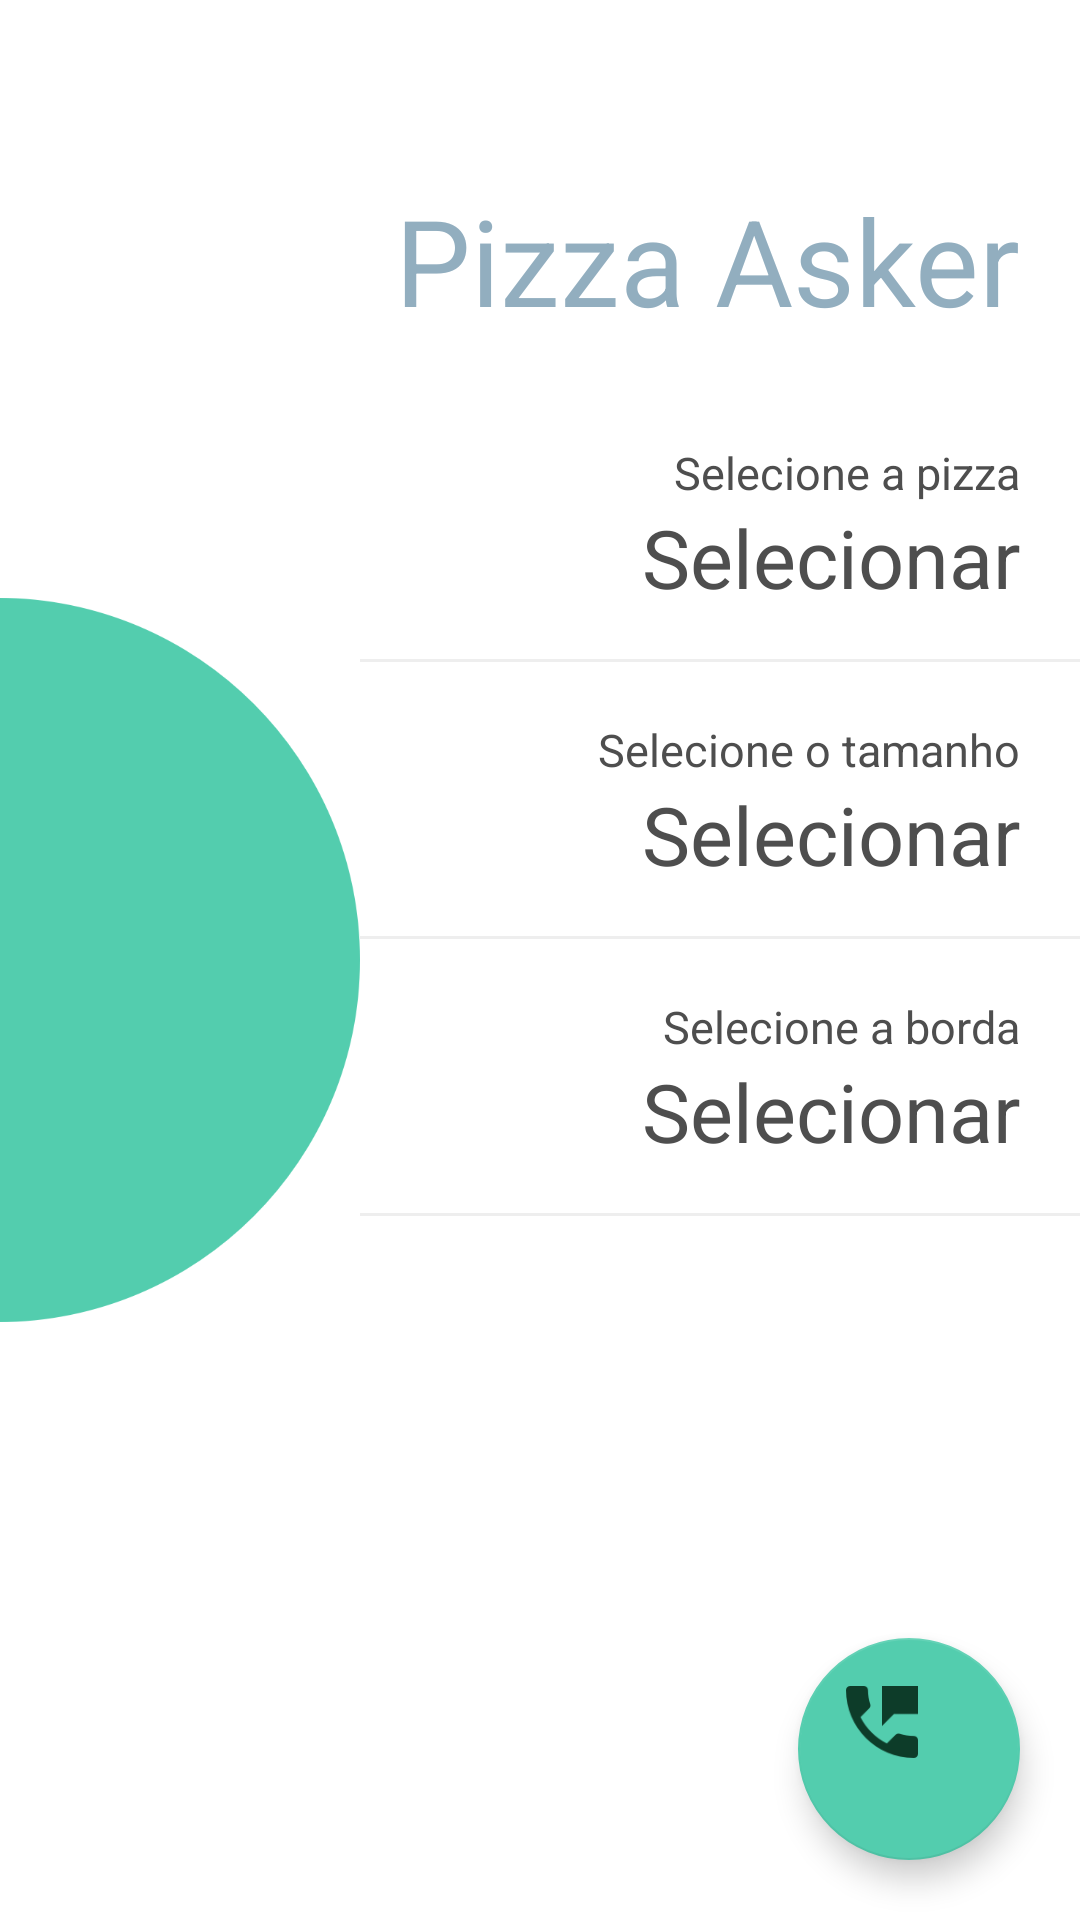

This screen was rendered from an Android layout file. Write that file and the resources it references.
<!-- AndroidManifest.xml: application theme AppTheme -->
<!-- res/layout/content_home.xml -->
<FrameLayout xmlns:android="http://schemas.android.com/apk/res/android"
    android:layout_width="match_parent"
    android:layout_height="match_parent"
    android:background="#FFFFFF"
    xmlns:app="http://schemas.android.com/apk/res-auto"
    xmlns:tools="http://schemas.android.com/tools">

    <include layout="@layout/toolbar_home"/>

    <LinearLayout
        android:layout_width="match_parent"
        android:layout_height="match_parent"
        android:orientation="horizontal"
        android:weightSum="3"
        android:baselineAligned="false">

        <ImageView
            android:layout_gravity="start|center_vertical"
            android:layout_width="0dp"
            android:layout_height="330dp"
            android:src="@drawable/home_circle"
            android:layout_weight="1"
            android:contentDescription="@string/circle" />

        <LinearLayout
            android:layout_width="0dp"
            android:layout_height="match_parent"
            android:orientation="vertical"
            android:gravity="end"
            android:layout_marginTop="60dp"
            android:layout_weight="2">

            <TextView
                android:id="@+id/txt_logo"
                android:layout_width="wrap_content"
                android:layout_height="wrap_content"
                android:text="@string/app_title"
                android:textSize="40sp"
                android:textColor="@color/gray"
                android:layout_marginRight="20dp"
                android:layout_marginEnd="20dp" />

            <TextView
                android:layout_width="wrap_content"
                android:layout_height="wrap_content"
                android:text="@string/select_pizza"
                android:onClick="showPizzas"
                android:textSize="@dimen/home_font_small"
                android:textColor="@color/homeFontColor"
                android:layout_marginTop="34dp"
                android:layout_marginRight="20dp"
                android:layout_marginEnd="20dp" />
            <TextView
                android:id="@+id/pizza"
                android:layout_width="wrap_content"
                android:layout_height="wrap_content"
                android:text="@string/select"
                android:onClick="showPizzas"
                android:textSize="@dimen/home_font_big"
                android:textColor="@color/homeFontColor"
                android:layout_marginRight="20dp"
                android:layout_marginEnd="20dp" />
            <View
                android:layout_width="match_parent"
                android:layout_height="1dp"
                android:background="#eeeeee"
                android:layout_marginTop="16dp"/>

            <TextView
                android:layout_width="wrap_content"
                android:layout_height="wrap_content"
                android:text="@string/select_size"
                android:onClick="showPizzas"
                android:textSize="@dimen/home_font_small"
                android:textColor="@color/homeFontColor"
                android:layout_marginTop="19dp"
                android:layout_marginRight="20dp"
                android:layout_marginEnd="20dp" />
            <TextView
                android:id="@+id/size"
                android:layout_width="wrap_content"
                android:layout_height="wrap_content"
                android:text="@string/select"
                android:onClick="showSizes"
                android:textSize="@dimen/home_font_big"
                android:textColor="@color/homeFontColor"
                android:layout_marginRight="20dp"
                android:layout_marginEnd="20dp" />
            <View
                android:layout_width="match_parent"
                android:layout_height="1dp"
                android:background="#eeeeee"
                android:layout_marginTop="16dp"/>

            <TextView
                android:layout_width="wrap_content"
                android:layout_height="wrap_content"
                android:text="@string/select_border"
                android:onClick="showPizzas"
                android:textSize="@dimen/home_font_small"
                android:textColor="@color/homeFontColor"
                android:layout_marginTop="19dp"
                android:layout_marginRight="20dp"
                android:layout_marginEnd="20dp" />
            <TextView
                android:id="@+id/border"
                android:layout_width="wrap_content"
                android:layout_height="wrap_content"
                android:text="@string/select"
                android:onClick="showBorders"
                android:textSize="@dimen/home_font_big"
                android:textColor="@color/homeFontColor"
                android:layout_marginRight="20dp"
                android:layout_marginEnd="20dp" />
            <View
                android:layout_width="match_parent"
                android:layout_height="1dp"
                android:background="#eeeeee"
                android:layout_marginTop="16dp"/>
        </LinearLayout>

    </LinearLayout>

    <android.support.design.widget.FloatingActionButton
        android:layout_width="74dp"
        android:layout_height="74dp"
        android:src="@drawable/ic_phone"
        android:scaleType="center"
        app:backgroundTint="#53cdae"
        android:layout_gravity="bottom|end"
        android:layout_marginRight="20dp"
        android:layout_marginEnd="20dp"
        android:layout_marginBottom="20dp" />
</FrameLayout>
<!-- res/layout/toolbar_home.xml (included above) -->
<?xml version="1.0" encoding="utf-8"?>
<android.support.v7.widget.Toolbar
    xmlns:android="http://schemas.android.com/apk/res/android"
    android:id="@+id/toolbar"
    android:layout_width="match_parent"
    android:layout_height="?attr/actionBarSize"
    android:background="@color/white">

</android.support.v7.widget.Toolbar>
<!-- resources referenced by this layout -->
<resources>
  <color name="gray">#92aebf</color>
  <color name="homeFontColor">#4e4e4e</color>
  <color name="white">#FFFFFF</color>
  <dimen name="home_font_big">27sp</dimen>
  <dimen name="home_font_small">15sp</dimen>
  <!-- drawable home_circle: png bitmap (drawable-hdpi, 10012 bytes) -->
  <!-- drawable ic_phone: png bitmap (drawable-hdpi, 1237 bytes) -->
  <string name="app_title">Pizza Asker</string>
  <string name="circle">Círculo</string>
  <string name="select">Selecionar</string>
  <string name="select_border">Selecione a borda</string>
  <string name="select_pizza">Selecione a pizza</string>
  <string name="select_size">Selecione o tamanho</string>
  <style name="AppTheme" parent="Theme.AppCompat.Light.DarkActionBar">
          <item name="colorPrimary">@color/colorPrimary</item>
          <item name="colorPrimaryDark">@color/colorPrimaryDark</item>
          <item name="colorAccent">@color/colorAccent</item>
          <item name="windowNoTitle">true</item>
          <item name="android:windowBackground">@color/white</item>
      </style>
  <color name="colorPrimary">#000000</color>
  <color name="colorPrimaryDark">#000000</color>
  <color name="colorAccent">#F3BE19</color>
</resources>
